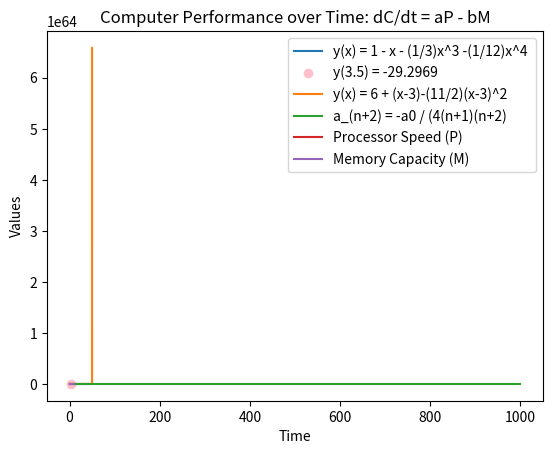

Source code (Python):
# CST-307: Principles of Modeling 
# [redacted]
# [redacted]
# Numerical Computations with Taylor Polynomials: Project 6: Lorenz_Adjusted.py
# 11/29/2023

# Import necessary libraries
import numpy as np
import matplotlib.pyplot as plt
import math
from scipy.integrate import odeint

step_size = 0.05
num_steps = 1000

# Initialize lists to hold data points
P1a = np.empty(num_steps + 1)
P1b = np.empty(num_steps + 1)
P2 = np.empty(num_steps + 1)

# Define Part 1: (a) Taylor polynomial
def Part1a():
	x = 0
	for i in range(num_steps):
		y = 1 - x - (1/3)*pow(x,3)-(1/12)*pow(x,4)
		P1a[i] = y
		x += step_size
	x_values = np.linspace(0, (num_steps-1)*step_size, num_steps+1)
	plt.plot(x_values, P1a, label='y(x) = 1 - x - (1/3)x^3 -(1/12)x^4 ')
	
	# Mark particular point y at x = 3.5
	x = 3.5
	y = 1 - x - (1/3)*pow(x,3)-(1/12)*pow(x,4)
	print('y(3.5) = ', y)
	plt.scatter(x,y, color='pink', label = 'y(3.5) = -29.2969')
	plt.xlabel('X')
	plt.ylabel('Y')
	plt.title('Taylor Series Solution to Part 1 (a)')
	plt.legend()
	plt.show()

# Define Part 1: (b) Taylor polynomial 
def Part1b():
	x = 3
	for i in range(num_steps):
		y = 6 + (x-3)-(11/2)*pow((x-3),2)
		P1b[i] = y
		x += step_size
	x_values = np.linspace(0, (num_steps-1)*step_size, num_steps+1)
	plt.plot(x_values,P1b, label = 'y(x) = 6 + (x-3)-(11/2)(x-3)^2 ')
	plt.xlabel('X')
	plt.ylabel('Y')
	plt.legend()
	plt.title('Taylor Series Solution to Part 1 (b)')
	plt.show()

# Define Part 2: Recursive formula for power series solution

def Part2():
	a0 = 1
	i = 0
	n = 0
	for i in range(num_steps):
		a_n =  -a0 / (4 * (n+1) * (n+2))
		P2[i] = a_n
		i += 1
		n += 1
	plt.plot(P2, label = 'a_(n+2) = -a0 / (4(n+1)(n+2)')
	plt.xlabel('n')
	plt.ylabel('an+2')
	plt.title('Power Series Solution to Part 2')
	plt.legend()
	plt.show()

# Define Part 3: Computer Performance Model
def performanceModel(C,t,a,b):
	P = C[0]
	M = C[1]
	dC_dt = a * P - b * M
	return [dC_dt,0]
def Part3():
	# Intialize dummy data 
	a = 0.1 # Processor speed scaling factor
	b = 0.05 # Memory capacity scaling factor
	P0 = 2.0 # Initial processor speed
	M0 = 500 # Initial memory capacity
	initial_values = [P0,M0]
	# Time intervals
	t = np.linspace(0,10,100)
	P3 = odeint(performanceModel,initial_values, t, args=(a, b))
	P_t = P3[:, 0]
	M_t = P3[:,1]
	
	# Label and Display
	plt.plot(t,P_t, label = 'Processor Speed (P)')
	plt.plot(t, M_t, label = 'Memory Capacity (M)')
	plt.xlabel('Time')
	plt.ylabel('Values')
	plt.title('Computer Performance over Time: dC/dt = aP - bM')
	plt.legend()
	plt.show()
# Call all functions to calculate and display
Part1a()
Part1b()
Part2()
Part3()
		